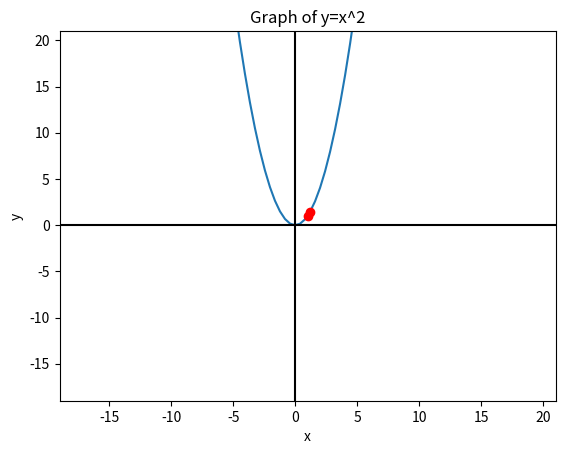

This figure's Python source:
import matplotlib.pyplot as plt
import numpy as np

'''
equation : f(x) = x²

'''

x_value = 1
y_value = x_value**2

h = 0.2 # infinidesimal change in x axis

y_value_2 = (x_value + h)**2

zoom = 20
xmin = x_value - zoom
xmax = x_value + zoom
ymin = y_value - zoom
ymax = y_value + zoom


x = np.linspace(xmin,xmax, 100)
y = x**2

slope = (y_value_2 - y_value)/h

print("Slope = ",slope)

plt.axis([xmin,xmax,ymin,ymax]) # window size
plt.plot(x, y)
plt.plot([x_value],[y_value],'ro')
plt.plot([x_value + h],[y_value_2],'ro')
plt.axhline(y=0, color='k')
plt.axvline(x=0, color='k')
plt.xlabel("x")
plt.ylabel("y")
plt.title("Graph of y=x^2")
plt.show()
